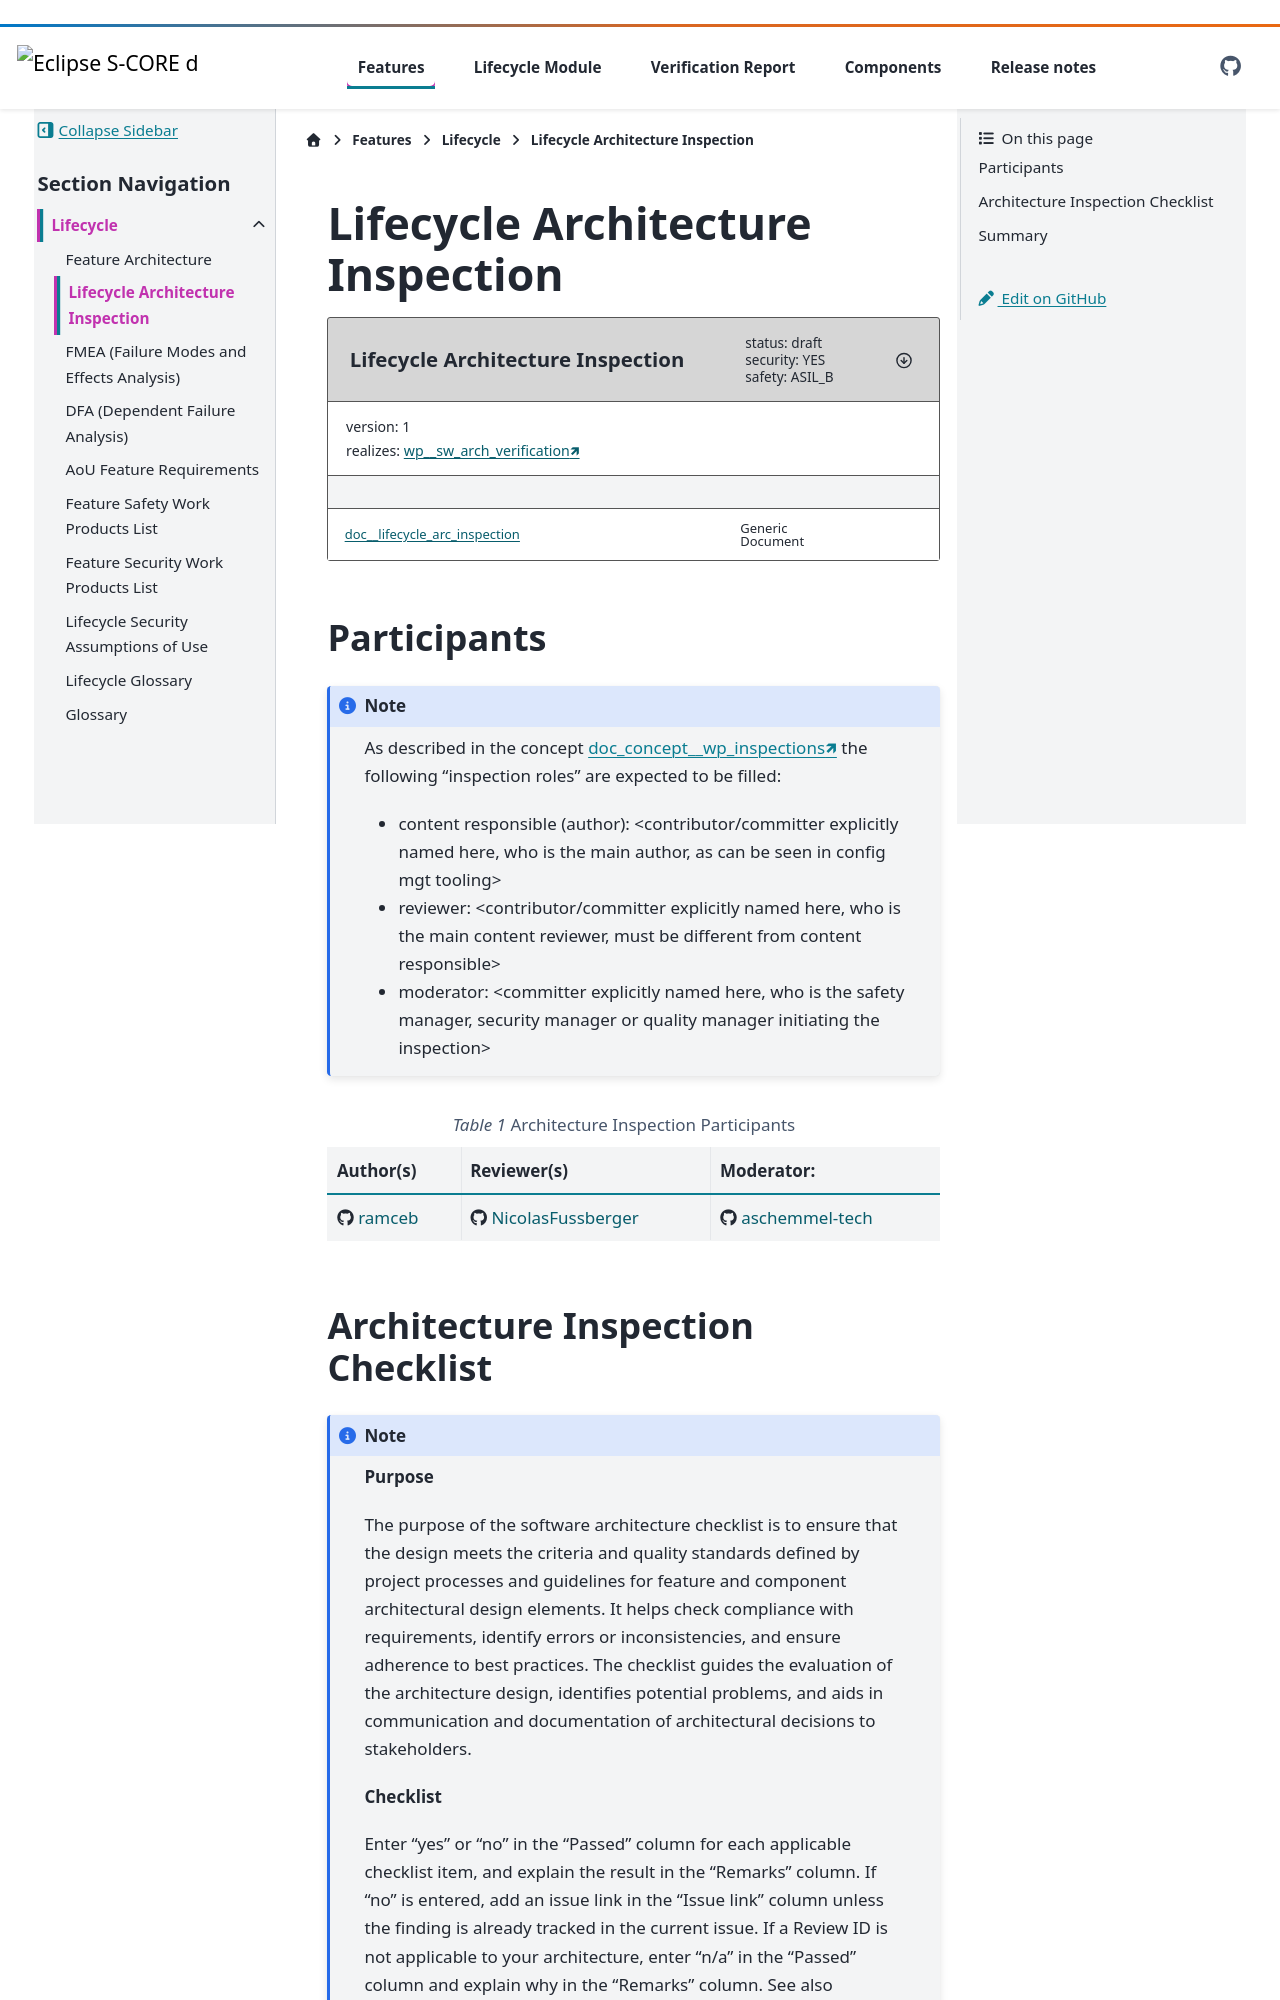

repository: eclipse-score/lifecycle · page: v0.11.0/features/lifecycle/architecture/arc_inspection.html · generator: sphinx

..
   # *******************************************************************************
   # Copyright (c) 2026 Contributors to the Eclipse Foundation
   #
   # See the NOTICE file(s) distributed with this work for additional
   # information regarding copyright ownership.
   #
   # This program and the accompanying materials are made available under the
   # terms of the Apache License Version 2.0 which is available at
   # https://www.apache.org/licenses/LICENSE-2.0
   #
   # SPDX-License-Identifier: Apache-2.0
   # *******************************************************************************

Lifecycle Architecture Inspection
=================================

.. document:: Lifecycle Architecture Inspection
   :id: doc__lifecycle_arc_inspection
   :status: draft
   :version: 1
   :safety: ASIL_B
   :security: YES
   :realizes: wp__sw_arch_verification[version==1]

Participants
------------

.. note::

   As described in the concept :need:`doc_concept__wp_inspections` the following “inspection roles” are expected to be filled:

   * content responsible (author): <contributor/committer explicitly named here, who is the main author, as can be seen in config mgt tooling>
   * reviewer: <contributor/committer explicitly named here, who is the main content reviewer, must be different from content responsible>
   * moderator: <committer explicitly named here, who is the safety manager, security manager or quality manager initiating the inspection>


.. list-table:: Architecture Inspection Participants
    :header-rows: 1

    * - Author(s)
      - Reviewer(s)
      - Moderator: 
    * - `<https://github.com/ramceb>`_
      - `<https://github.com/NicolasFussberger>`_
      - `<https://github.com/aschemmel-tech>`_
